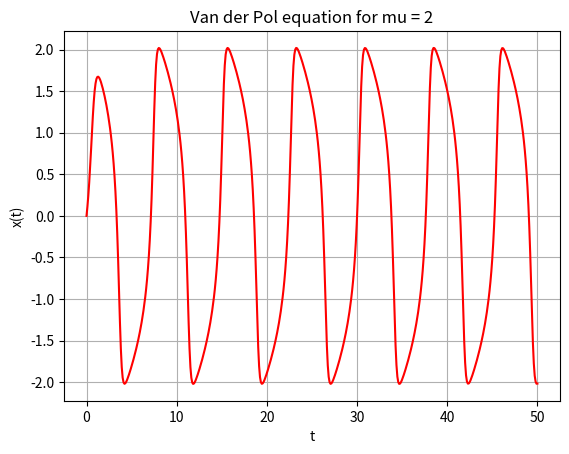

Write Python code to recreate this figure.

from matplotlib import pyplot as plt
import numpy as np
import scipy.integrate as si

def ODE_sol(mu, x0, x1, t0, t1):
    
    #for solving the given ODE and evaluating the time period of the ODE.
    def van_der_pol_derivatives(t, y):
        # the system of ODE is , d/dt[x,v]^t = [v ,mu * (1 - x * x) * v - x]^t  ; where v = dx/dt 
        x, dx = y
        return [dx, mu * (1 - x * x) * dx - x] #the derivatives of the system of ODE
    #generating t= Time values for plotting 
    t = np.linspace(t0, t1, 500)

    # Solving the system of ODE s using solve_ivp, which gives solution for x(t),dx/dt corresponding to t
    sol = si.solve_ivp(fun=van_der_pol_derivatives, t_span=[t0, t1], y0=[x0, x1], t_eval=t)

    # Values of points on the curve         #sol.y[1] gives x'
    x_t = sol.y[0]

    # Plotting the curve t vs x(t)
    plt.title(f"Van der Pol equation for mu = {mu}")
    plt.xlabel("t")
    plt.ylabel("x(t)")
    plt.plot(t, x_t, 'r')
    plt.grid()
    plt.show()

    # finding the Time Period of limit cycle  
    l1 = 0
    for i in range(1,len(t)):    
        if x_t[i] <= 0 and x_t[i + 1] >= 0:
            l1 = i                            
            break

    l2 = 0
    for i in range(l1+1,len(t)):
        if x_t[i] <= 0 and x_t[i + 1] >= 0:
            l2 = i
            break

    # as time period of the osscilation =The time taken for one complete oscillation to occur
    #so time period is =|t(l1)-t(l2)|
    timePeriod = abs(t[l1] - t[l2])
    print(f"The time period of the limit cycle for mu = {mu} is {timePeriod}")

#ODE_sol(mu,x0, x1, t0, t1)   
ODE_sol(2,0,1,0,50)
